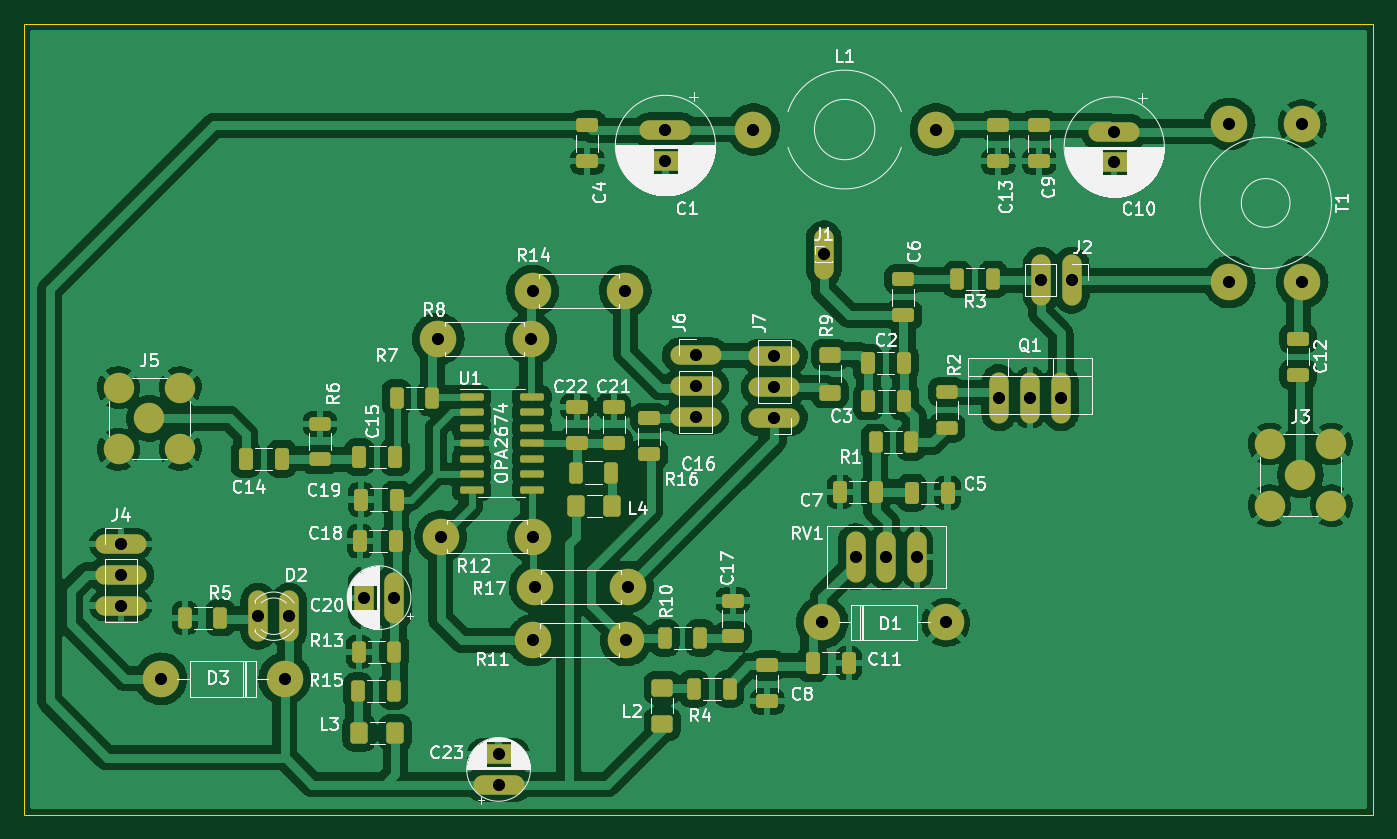
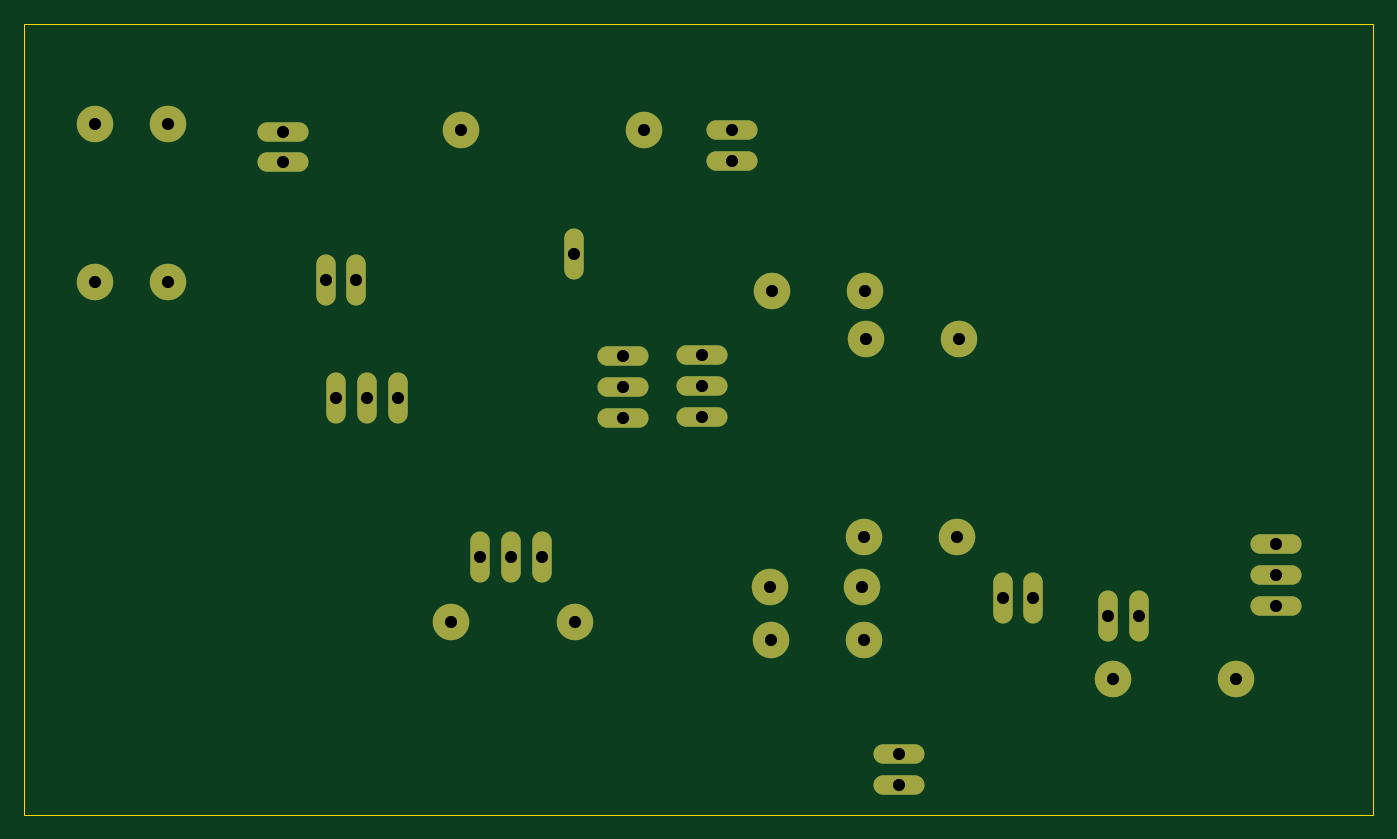
Circuit board: 10 layer files. Board 110.9 x 65.0 mm.
- bottom_copper: Genesis_PA_Testing_v1-B_Cu.gbr (3708 bytes)
- bottom_mask: Genesis_PA_Testing_v1-B_Mask.gbr (2191 bytes)
- paste: Genesis_PA_Testing_v1-B_Paste.gbr (468 bytes)
- bottom_silk: Genesis_PA_Testing_v1-B_Silkscreen.gbr (469 bytes)
- outline: Genesis_PA_Testing_v1-Edge_Cuts.gbr (698 bytes)
- top_copper: Genesis_PA_Testing_v1-F_Cu.gbr (333287 bytes)
- top_mask: Genesis_PA_Testing_v1-F_Mask.gbr (7244 bytes)
- paste: Genesis_PA_Testing_v1-F_Paste.gbr (5471 bytes)
- top_silk: Genesis_PA_Testing_v1-F_Silkscreen.gbr (84137 bytes)
- drill: Genesis_PA_Testing_v1.drl (1179 bytes)

=== bottom_copper: Genesis_PA_Testing_v1-B_Cu.gbr ===
%TF.GenerationSoftware,KiCad,Pcbnew,(6.0.7)*%
%TF.CreationDate,2023-02-12T14:45:51-05:00*%
%TF.ProjectId,Genesis_PA_Testing_v1,47656e65-7369-4735-9f50-415f54657374,rev?*%
%TF.SameCoordinates,Original*%
%TF.FileFunction,Copper,L2,Bot*%
%TF.FilePolarity,Positive*%
%FSLAX46Y46*%
G04 Gerber Fmt 4.6, Leading zero omitted, Abs format (unit mm)*
G04 Created by KiCad (PCBNEW (6.0.7)) date 2023-02-12 14:45:51*
%MOMM*%
%LPD*%
G01*
G04 APERTURE LIST*
%TA.AperFunction,ComponentPad*%
%ADD10C,3.000000*%
%TD*%
%TA.AperFunction,ComponentPad*%
%ADD11O,4.200000X1.600000*%
%TD*%
%TA.AperFunction,ComponentPad*%
%ADD12O,1.600000X4.200000*%
%TD*%
G04 APERTURE END LIST*
D10*
%TO.P,R17,1*%
%TO.N,Net-(R12-Pad2)*%
X115824000Y-129413000D03*
%TO.P,R17,2*%
%TO.N,Net-(J7-Pad1)*%
X123444000Y-129413000D03*
%TD*%
%TO.P,R14,1*%
%TO.N,Net-(R8-Pad2)*%
X115633500Y-105092500D03*
%TO.P,R14,2*%
%TO.N,Net-(J6-Pad2)*%
X123253500Y-105092500D03*
%TD*%
%TO.P,R8,1*%
%TO.N,Net-(R7-Pad2)*%
X107886500Y-109029500D03*
%TO.P,R8,2*%
%TO.N,Net-(R8-Pad2)*%
X115506500Y-109029500D03*
%TD*%
%TO.P,R12,1*%
%TO.N,Net-(R11-Pad2)*%
X108077000Y-125285500D03*
%TO.P,R12,2*%
%TO.N,Net-(R12-Pad2)*%
X115697000Y-125285500D03*
%TD*%
%TO.P,R11,1*%
%TO.N,Net-(C16-Pad2)*%
X123317000Y-133794500D03*
%TO.P,R11,2*%
%TO.N,Net-(R11-Pad2)*%
X115697000Y-133794500D03*
%TD*%
D11*
%TO.P,C23,1*%
%TO.N,TX12V*%
X112839500Y-145667613D03*
%TO.P,C23,2*%
%TO.N,GND*%
X112839500Y-143167613D03*
%TD*%
D10*
%TO.P,L1,1,1*%
%TO.N,TX12V*%
X133787500Y-91821000D03*
%TO.P,L1,2,2*%
%TO.N,M2_12V*%
X148787500Y-91821000D03*
%TD*%
%TO.P,T1,1,AA*%
%TO.N,M2_12V*%
X172895000Y-91353500D03*
%TO.P,T1,2,AB*%
%TO.N,Net-(J2-Pad1)*%
X172895000Y-104353500D03*
%TO.P,T1,3,SB*%
%TO.N,GND*%
X178895000Y-91353500D03*
%TO.P,T1,4,SA*%
%TO.N,Net-(C12-Pad1)*%
X178895000Y-104353500D03*
%TD*%
D12*
%TO.P,RV1,1,1*%
%TO.N,GND*%
X147266500Y-126936500D03*
%TO.P,RV1,2,2*%
%TO.N,Net-(C5-Pad1)*%
X144726500Y-126936500D03*
%TO.P,RV1,3,3*%
%TO.N,Net-(C11-Pad1)*%
X142186500Y-126936500D03*
%TD*%
%TO.P,J2,1,Pin_1*%
%TO.N,Net-(J2-Pad1)*%
X159956500Y-104203500D03*
%TO.P,J2,2,Pin_2*%
%TO.N,Net-(J2-Pad2)*%
X157416500Y-104203500D03*
%TD*%
%TO.P,D2,1,K*%
%TO.N,Net-(D2-Pad1)*%
X93086000Y-131826000D03*
%TO.P,D2,2,A*%
%TO.N,TX12V*%
X95626000Y-131826000D03*
%TD*%
%TO.P,C20,1*%
%TO.N,U1_6V*%
X104265613Y-130302000D03*
%TO.P,C20,2*%
%TO.N,GND*%
X101765613Y-130302000D03*
%TD*%
D10*
%TO.P,D3,1,K*%
%TO.N,TX12V*%
X95250000Y-136969500D03*
%TO.P,D3,2,A*%
%TO.N,Net-(D3-Pad2)*%
X85090000Y-136969500D03*
%TD*%
D12*
%TO.P,Q1,1*%
%TO.N,Net-(Q1-Pad1)*%
X153987500Y-113855500D03*
%TO.P,Q1,2*%
%TO.N,GND*%
X156527500Y-113855500D03*
%TO.P,Q1,3*%
%TO.N,Net-(J2-Pad2)*%
X159067500Y-113855500D03*
%TD*%
D10*
%TO.P,D1,1,K*%
%TO.N,Net-(C11-Pad1)*%
X139446000Y-132334000D03*
%TO.P,D1,2,A*%
%TO.N,GND*%
X149606000Y-132334000D03*
%TD*%
D12*
%TO.P,J1,1,Pin_1*%
%TO.N,Net-(C2-Pad1)*%
X139573000Y-102044500D03*
%TD*%
D11*
%TO.P,C1,1*%
%TO.N,TX12V*%
X126555500Y-91874849D03*
%TO.P,C1,2*%
%TO.N,GND*%
X126555500Y-94374849D03*
%TD*%
%TO.P,C10,1*%
%TO.N,M2_12V*%
X163449000Y-92001849D03*
%TO.P,C10,2*%
%TO.N,GND*%
X163449000Y-94501849D03*
%TD*%
%TO.P,J4,1,Pin_1*%
%TO.N,GND*%
X81788000Y-125872000D03*
%TO.P,J4,2,Pin_2*%
%TO.N,Net-(D3-Pad2)*%
X81788000Y-128412000D03*
%TO.P,J4,3,Pin_3*%
%TO.N,GND*%
X81788000Y-130952000D03*
%TD*%
%TO.P,J6,1,Pin_1*%
%TO.N,Net-(J6-Pad1)*%
X129032000Y-110363000D03*
%TO.P,J6,2,Pin_2*%
%TO.N,Net-(J6-Pad2)*%
X129032000Y-112903000D03*
%TO.P,J6,3,Pin_3*%
%TO.N,Net-(C16-Pad1)*%
X129032000Y-115443000D03*
%TD*%
%TO.P,J7,1,Pin_1*%
%TO.N,Net-(J7-Pad1)*%
X135509000Y-115555000D03*
%TO.P,J7,2,Pin_2*%
%TO.N,Net-(J7-Pad2)*%
X135509000Y-113015000D03*
%TO.P,J7,3,Pin_3*%
%TO.N,Net-(J6-Pad1)*%
X135509000Y-110475000D03*
%TD*%
M02*

=== bottom_mask: Genesis_PA_Testing_v1-B_Mask.gbr ===
%TF.GenerationSoftware,KiCad,Pcbnew,(6.0.7)*%
%TF.CreationDate,2023-02-12T14:45:51-05:00*%
%TF.ProjectId,Genesis_PA_Testing_v1,47656e65-7369-4735-9f50-415f54657374,rev?*%
%TF.SameCoordinates,Original*%
%TF.FileFunction,Soldermask,Bot*%
%TF.FilePolarity,Negative*%
%FSLAX46Y46*%
G04 Gerber Fmt 4.6, Leading zero omitted, Abs format (unit mm)*
G04 Created by KiCad (PCBNEW (6.0.7)) date 2023-02-12 14:45:51*
%MOMM*%
%LPD*%
G01*
G04 APERTURE LIST*
%ADD10C,3.000000*%
%ADD11O,4.200000X1.600000*%
%ADD12O,1.600000X4.200000*%
G04 APERTURE END LIST*
D10*
%TO.C,R17*%
X115824000Y-129413000D03*
X123444000Y-129413000D03*
%TD*%
%TO.C,R14*%
X115633500Y-105092500D03*
X123253500Y-105092500D03*
%TD*%
%TO.C,R8*%
X107886500Y-109029500D03*
X115506500Y-109029500D03*
%TD*%
%TO.C,R12*%
X108077000Y-125285500D03*
X115697000Y-125285500D03*
%TD*%
%TO.C,R11*%
X123317000Y-133794500D03*
X115697000Y-133794500D03*
%TD*%
D11*
%TO.C,C23*%
X112839500Y-145667613D03*
X112839500Y-143167613D03*
%TD*%
D10*
%TO.C,L1*%
X133787500Y-91821000D03*
X148787500Y-91821000D03*
%TD*%
%TO.C,T1*%
X172895000Y-91353500D03*
X172895000Y-104353500D03*
X178895000Y-91353500D03*
X178895000Y-104353500D03*
%TD*%
D12*
%TO.C,RV1*%
X147266500Y-126936500D03*
X144726500Y-126936500D03*
X142186500Y-126936500D03*
%TD*%
%TO.C,J2*%
X159956500Y-104203500D03*
X157416500Y-104203500D03*
%TD*%
%TO.C,D2*%
X93086000Y-131826000D03*
X95626000Y-131826000D03*
%TD*%
%TO.C,C20*%
X104265613Y-130302000D03*
X101765613Y-130302000D03*
%TD*%
D10*
%TO.C,D3*%
X95250000Y-136969500D03*
X85090000Y-136969500D03*
%TD*%
D12*
%TO.C,Q1*%
X153987500Y-113855500D03*
X156527500Y-113855500D03*
X159067500Y-113855500D03*
%TD*%
D10*
%TO.C,D1*%
X139446000Y-132334000D03*
X149606000Y-132334000D03*
%TD*%
D12*
%TO.C,J1*%
X139573000Y-102044500D03*
%TD*%
D11*
%TO.C,C1*%
X126555500Y-91874849D03*
X126555500Y-94374849D03*
%TD*%
%TO.C,C10*%
X163449000Y-92001849D03*
X163449000Y-94501849D03*
%TD*%
%TO.C,J4*%
X81788000Y-125872000D03*
X81788000Y-128412000D03*
X81788000Y-130952000D03*
%TD*%
%TO.C,J6*%
X129032000Y-110363000D03*
X129032000Y-112903000D03*
X129032000Y-115443000D03*
%TD*%
%TO.C,J7*%
X135509000Y-115555000D03*
X135509000Y-113015000D03*
X135509000Y-110475000D03*
%TD*%
M02*

=== paste: Genesis_PA_Testing_v1-B_Paste.gbr ===
%TF.GenerationSoftware,KiCad,Pcbnew,(6.0.7)*%
%TF.CreationDate,2023-02-12T14:45:51-05:00*%
%TF.ProjectId,Genesis_PA_Testing_v1,47656e65-7369-4735-9f50-415f54657374,rev?*%
%TF.SameCoordinates,Original*%
%TF.FileFunction,Paste,Bot*%
%TF.FilePolarity,Positive*%
%FSLAX46Y46*%
G04 Gerber Fmt 4.6, Leading zero omitted, Abs format (unit mm)*
G04 Created by KiCad (PCBNEW (6.0.7)) date 2023-02-12 14:45:51*
%MOMM*%
%LPD*%
G01*
G04 APERTURE LIST*
G04 APERTURE END LIST*
M02*

=== bottom_silk: Genesis_PA_Testing_v1-B_Silkscreen.gbr ===
%TF.GenerationSoftware,KiCad,Pcbnew,(6.0.7)*%
%TF.CreationDate,2023-02-12T14:45:51-05:00*%
%TF.ProjectId,Genesis_PA_Testing_v1,47656e65-7369-4735-9f50-415f54657374,rev?*%
%TF.SameCoordinates,Original*%
%TF.FileFunction,Legend,Bot*%
%TF.FilePolarity,Positive*%
%FSLAX46Y46*%
G04 Gerber Fmt 4.6, Leading zero omitted, Abs format (unit mm)*
G04 Created by KiCad (PCBNEW (6.0.7)) date 2023-02-12 14:45:51*
%MOMM*%
%LPD*%
G01*
G04 APERTURE LIST*
G04 APERTURE END LIST*
M02*

=== outline: Genesis_PA_Testing_v1-Edge_Cuts.gbr ===
%TF.GenerationSoftware,KiCad,Pcbnew,(6.0.7)*%
%TF.CreationDate,2023-02-12T14:45:51-05:00*%
%TF.ProjectId,Genesis_PA_Testing_v1,47656e65-7369-4735-9f50-415f54657374,rev?*%
%TF.SameCoordinates,Original*%
%TF.FileFunction,Profile,NP*%
%FSLAX46Y46*%
G04 Gerber Fmt 4.6, Leading zero omitted, Abs format (unit mm)*
G04 Created by KiCad (PCBNEW (6.0.7)) date 2023-02-12 14:45:51*
%MOMM*%
%LPD*%
G01*
G04 APERTURE LIST*
%TA.AperFunction,Profile*%
%ADD10C,0.100000*%
%TD*%
G04 APERTURE END LIST*
D10*
X73850500Y-83121500D02*
X184721500Y-83121500D01*
X184721500Y-83121500D02*
X184721500Y-148145500D01*
X184721500Y-148145500D02*
X73850500Y-148145500D01*
X73850500Y-148145500D02*
X73850500Y-83121500D01*
M02*

=== top_copper: Genesis_PA_Testing_v1-F_Cu.gbr (333287 bytes, source omitted) ===
=== top_mask: Genesis_PA_Testing_v1-F_Mask.gbr (7244 bytes, source omitted) ===
=== paste: Genesis_PA_Testing_v1-F_Paste.gbr ===
%TF.GenerationSoftware,KiCad,Pcbnew,(6.0.7)*%
%TF.CreationDate,2023-02-12T14:45:51-05:00*%
%TF.ProjectId,Genesis_PA_Testing_v1,47656e65-7369-4735-9f50-415f54657374,rev?*%
%TF.SameCoordinates,Original*%
%TF.FileFunction,Paste,Top*%
%TF.FilePolarity,Positive*%
%FSLAX46Y46*%
G04 Gerber Fmt 4.6, Leading zero omitted, Abs format (unit mm)*
G04 Created by KiCad (PCBNEW (6.0.7)) date 2023-02-12 14:45:51*
%MOMM*%
%LPD*%
G01*
G04 APERTURE LIST*
G04 Aperture macros list*
%AMRoundRect*
0 Rectangle with rounded corners*
0 $1 Rounding radius*
0 $2 $3 $4 $5 $6 $7 $8 $9 X,Y pos of 4 corners*
0 Add a 4 corners polygon primitive as box body*
4,1,4,$2,$3,$4,$5,$6,$7,$8,$9,$2,$3,0*
0 Add four circle primitives for the rounded corners*
1,1,$1+$1,$2,$3*
1,1,$1+$1,$4,$5*
1,1,$1+$1,$6,$7*
1,1,$1+$1,$8,$9*
0 Add four rect primitives between the rounded corners*
20,1,$1+$1,$2,$3,$4,$5,0*
20,1,$1+$1,$4,$5,$6,$7,0*
20,1,$1+$1,$6,$7,$8,$9,0*
20,1,$1+$1,$8,$9,$2,$3,0*%
G04 Aperture macros list end*
%ADD10RoundRect,0.250000X0.625000X-0.400000X0.625000X0.400000X-0.625000X0.400000X-0.625000X-0.400000X0*%
%ADD11RoundRect,0.250000X0.312500X0.625000X-0.312500X0.625000X-0.312500X-0.625000X0.312500X-0.625000X0*%
%ADD12RoundRect,0.250000X-0.325000X-0.650000X0.325000X-0.650000X0.325000X0.650000X-0.325000X0.650000X0*%
%ADD13RoundRect,0.250000X0.325000X0.650000X-0.325000X0.650000X-0.325000X-0.650000X0.325000X-0.650000X0*%
%ADD14RoundRect,0.250000X0.650000X-0.325000X0.650000X0.325000X-0.650000X0.325000X-0.650000X-0.325000X0*%
%ADD15C,2.500000*%
%ADD16RoundRect,0.250000X-0.625000X0.312500X-0.625000X-0.312500X0.625000X-0.312500X0.625000X0.312500X0*%
%ADD17RoundRect,0.250000X-0.312500X-0.625000X0.312500X-0.625000X0.312500X0.625000X-0.312500X0.625000X0*%
%ADD18RoundRect,0.250001X0.462499X0.624999X-0.462499X0.624999X-0.462499X-0.624999X0.462499X-0.624999X0*%
%ADD19RoundRect,0.250001X-0.462499X-0.624999X0.462499X-0.624999X0.462499X0.624999X-0.462499X0.624999X0*%
%ADD20RoundRect,0.250000X-0.650000X0.325000X-0.650000X-0.325000X0.650000X-0.325000X0.650000X0.325000X0*%
%ADD21RoundRect,0.150000X-0.825000X-0.150000X0.825000X-0.150000X0.825000X0.150000X-0.825000X0.150000X0*%
%ADD22RoundRect,0.250001X-0.624999X0.462499X-0.624999X-0.462499X0.624999X-0.462499X0.624999X0.462499X0*%
G04 APERTURE END LIST*
D10*
%TO.C,R9*%
X140081000Y-113437000D03*
X140081000Y-110337000D03*
%TD*%
D11*
%TO.C,R16*%
X122112500Y-120015000D03*
X119187500Y-120015000D03*
%TD*%
%TO.C,R10*%
X129415000Y-133604000D03*
X126490000Y-133604000D03*
%TD*%
D12*
%TO.C,C14*%
X92060500Y-118872000D03*
X95010500Y-118872000D03*
%TD*%
D13*
%TO.C,C7*%
X143842000Y-121602500D03*
X140892000Y-121602500D03*
%TD*%
D14*
%TO.C,C21*%
X122301000Y-117553000D03*
X122301000Y-114603000D03*
%TD*%
D15*
%TO.C,J5*%
X84137500Y-115570000D03*
X81597500Y-118110000D03*
X86677500Y-113030000D03*
X86677500Y-118110000D03*
X81597500Y-113030000D03*
%TD*%
D16*
%TO.C,R6*%
X98171000Y-116012500D03*
X98171000Y-118937500D03*
%TD*%
D11*
%TO.C,R13*%
X104269000Y-134747000D03*
X101344000Y-134747000D03*
%TD*%
D14*
%TO.C,C22*%
X119316500Y-117553000D03*
X119316500Y-114603000D03*
%TD*%
%TO.C,C17*%
X132080000Y-133491500D03*
X132080000Y-130541500D03*
%TD*%
D12*
%TO.C,C15*%
X101395000Y-118745000D03*
X104345000Y-118745000D03*
%TD*%
D17*
%TO.C,R7*%
X104455500Y-113855500D03*
X107380500Y-113855500D03*
%TD*%
D12*
%TO.C,C11*%
X138669500Y-135699500D03*
X141619500Y-135699500D03*
%TD*%
D17*
%TO.C,R4*%
X128903000Y-137795000D03*
X131828000Y-137795000D03*
%TD*%
D11*
%TO.C,R3*%
X153483500Y-104140000D03*
X150558500Y-104140000D03*
%TD*%
D18*
%TO.C,L4*%
X122201000Y-122745500D03*
X119226000Y-122745500D03*
%TD*%
D17*
%TO.C,R15*%
X101280500Y-137985500D03*
X104205500Y-137985500D03*
%TD*%
D19*
%TO.C,L3*%
X101382500Y-141414500D03*
X104357500Y-141414500D03*
%TD*%
D20*
%TO.C,C16*%
X125222000Y-115555500D03*
X125222000Y-118505500D03*
%TD*%
D21*
%TO.C,U1*%
X115568500Y-113792000D03*
X115568500Y-115062000D03*
X115568500Y-116332000D03*
X115568500Y-117602000D03*
X115568500Y-118872000D03*
X115568500Y-120142000D03*
X115568500Y-121412000D03*
X110618500Y-121412000D03*
X110618500Y-120142000D03*
X110618500Y-118872000D03*
X110618500Y-117602000D03*
X110618500Y-116332000D03*
X110618500Y-115062000D03*
X110618500Y-113792000D03*
%TD*%
D15*
%TO.C,J3*%
X178752500Y-120205500D03*
X176212500Y-117665500D03*
X181292500Y-122745500D03*
X181292500Y-117665500D03*
X176212500Y-122745500D03*
%TD*%
D20*
%TO.C,C6*%
X146113500Y-104125500D03*
X146113500Y-107075500D03*
%TD*%
D13*
%TO.C,C18*%
X104408500Y-125666500D03*
X101458500Y-125666500D03*
%TD*%
%TO.C,C19*%
X104472000Y-122237500D03*
X101522000Y-122237500D03*
%TD*%
D20*
%TO.C,C4*%
X120142000Y-91489000D03*
X120142000Y-94439000D03*
%TD*%
D17*
%TO.C,R1*%
X143825500Y-117538500D03*
X146750500Y-117538500D03*
%TD*%
D20*
%TO.C,C9*%
X157289500Y-91489000D03*
X157289500Y-94439000D03*
%TD*%
D22*
%TO.C,L2*%
X126301500Y-137704500D03*
X126301500Y-140679500D03*
%TD*%
D11*
%TO.C,R5*%
X89981500Y-131953000D03*
X87056500Y-131953000D03*
%TD*%
D16*
%TO.C,R2*%
X149669500Y-113409000D03*
X149669500Y-116334000D03*
%TD*%
D20*
%TO.C,C8*%
X134937500Y-135875500D03*
X134937500Y-138825500D03*
%TD*%
%TO.C,C12*%
X178562000Y-109015000D03*
X178562000Y-111965000D03*
%TD*%
D13*
%TO.C,C2*%
X146128000Y-110998000D03*
X143178000Y-110998000D03*
%TD*%
%TO.C,C3*%
X146191500Y-114173000D03*
X143241500Y-114173000D03*
%TD*%
D20*
%TO.C,C13*%
X153924000Y-91489000D03*
X153924000Y-94439000D03*
%TD*%
D12*
%TO.C,C5*%
X146797500Y-121666000D03*
X149747500Y-121666000D03*
%TD*%
M02*

=== top_silk: Genesis_PA_Testing_v1-F_Silkscreen.gbr (84137 bytes, source omitted) ===
=== drill: Genesis_PA_Testing_v1.drl ===
M48
; DRILL file {KiCad (6.0.7)} date Sun Feb 12 14:45:49 2023
; FORMAT={-:-/ absolute / metric / decimal}
; #@! TF.CreationDate,2023-02-12T14:45:49-05:00
; #@! TF.GenerationSoftware,Kicad,Pcbnew,(6.0.7)
; #@! TF.FileFunction,MixedPlating,1,2
FMAT,2
METRIC
; #@! TA.AperFunction,Plated,PTH,ComponentDrill
T1C1.000
%
G90
G05
T1
X81.788Y-125.872
X81.788Y-128.412
X81.788Y-130.952
X85.09Y-136.969
X93.086Y-131.826
X95.25Y-136.969
X95.626Y-131.826
X101.766Y-130.302
X104.266Y-130.302
X107.886Y-109.029
X108.077Y-125.285
X112.84Y-143.168
X112.84Y-145.668
X115.506Y-109.029
X115.633Y-105.093
X115.697Y-125.285
X115.697Y-133.794
X115.824Y-129.413
X123.253Y-105.093
X123.317Y-133.794
X123.444Y-129.413
X126.555Y-91.875
X126.555Y-94.375
X129.032Y-110.363
X129.032Y-112.903
X129.032Y-115.443
X133.787Y-91.821
X135.509Y-110.475
X135.509Y-113.015
X135.509Y-115.555
X139.446Y-132.334
X139.573Y-102.044
X142.186Y-126.936
X144.726Y-126.936
X147.266Y-126.936
X148.787Y-91.821
X149.606Y-132.334
X153.987Y-113.855
X156.528Y-113.855
X157.416Y-104.203
X159.067Y-113.855
X159.957Y-104.203
X163.449Y-92.002
X163.449Y-94.502
X172.895Y-91.353
X172.895Y-104.353
X178.895Y-91.353
X178.895Y-104.353
T0
M30

